Run: headless pygame with SDL's dummy video driver; simulated clock (each Clock.tick advances the game by its frame time, no real sleeping); random seed 0; keys injected as events and as key.get_pressed() state; no mouse input.
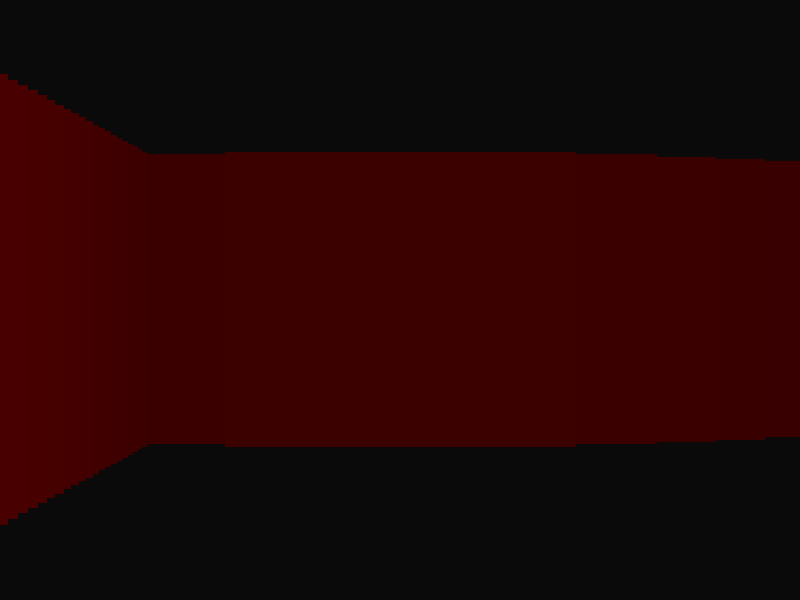
Frame 1 of 4 · flips 1–60 · no input
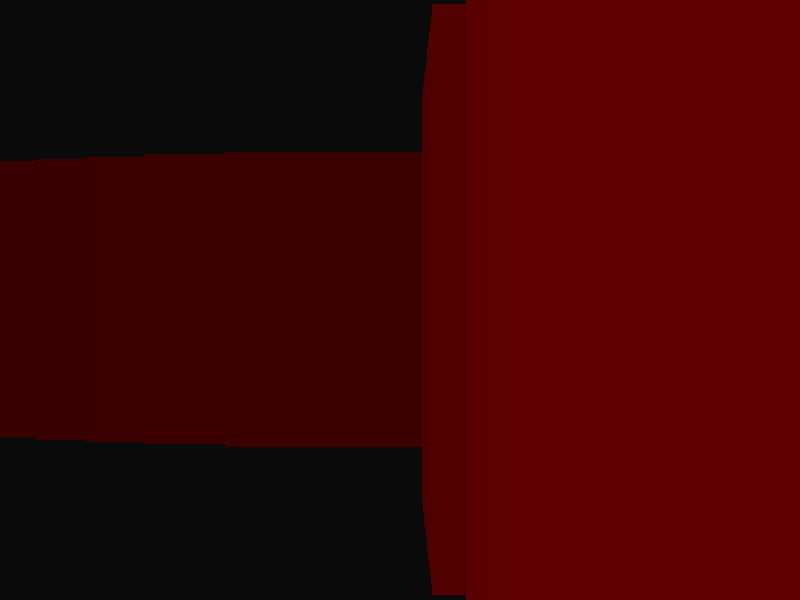
Frame 2 of 4 · flips 61–180 · tapped SPACE, RETURN · held RIGHT (→), D
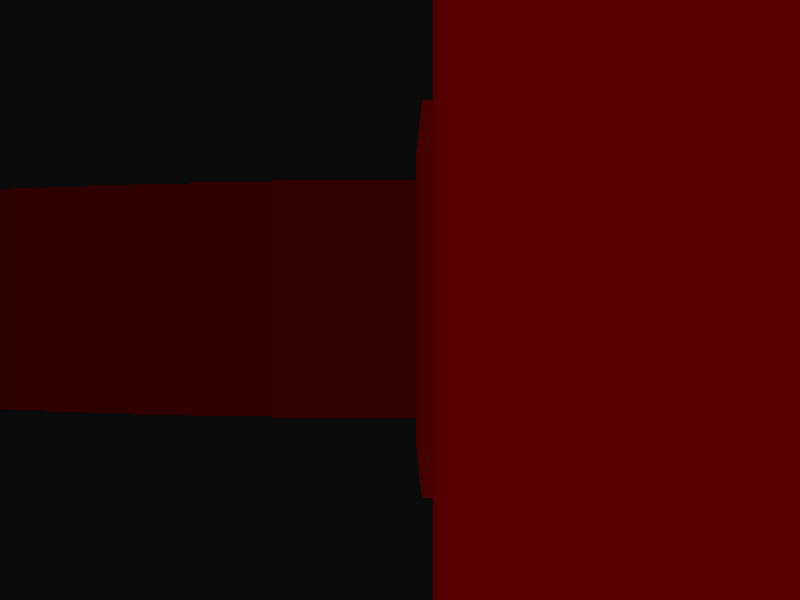
Frame 3 of 4 · flips 181–300 · held DOWN (↓), S
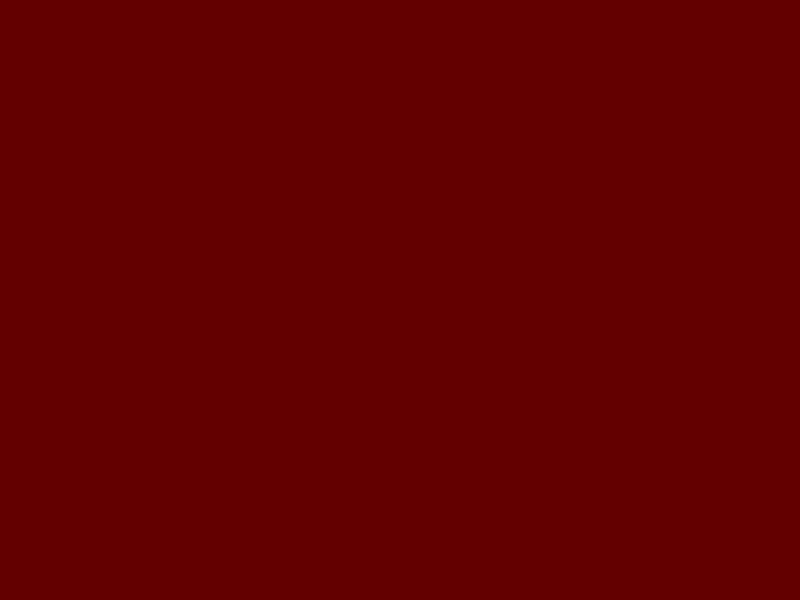
Frame 4 of 4 · flips 301–420 · held LEFT (←), A, UP (↑), W

The pygame program that drew these frames:

#import mapgen
import pygame
from math import pi, sin, cos

MAP = [[1, 1, 1, 1, 1, 1, 1],
       [1, 0, 0, 0, 0, 0, 1],
       [1, 0, 0, 0, 0, 0, 1],
       [1, 0, 0, 0, 0, 0, 1],
       [1, 0, 1, 0, 1, 0, 1],
       [1, 0, 1, 1, 1, 0, 1],
       [1, 0, 0, 0, 0, 0, 1],
       [1, 1, 1, 1, 1, 1, 1]]

MAP_WIDTH = len(MAP)
MAP_HEIGHT = len(MAP[0])


WIDTH = 800
HEIGHT = 600

HALF_PI = 1.57

RENDER_DISTANCE = 10
ACCURACY = 2
RAY_STEP_SIZE = 0.07


running = True

pygame.init()
clock = pygame.time.Clock()
display = pygame.display.set_mode((WIDTH, HEIGHT))

player_coords = {'x': 2, 'y': 2}
player_rot = 0

FOV = HALF_PI / 2
WALK_SPEED = 1
TURN_SPEED = 0.003

MOVE_MAP = {pygame.K_w: 'w',
            pygame.K_s: 's',
            pygame.K_a: 'a',
            pygame.K_d: 'd'}


# -----------------------------------------------------------------------------------------------

def get_forward_vector(theta):
    return round(cos(theta), ACCURACY), round(sin(theta), ACCURACY)


def get_right_vector(theta):
    return round(cos(theta - HALF_PI), ACCURACY), round(sin(theta - HALF_PI), ACCURACY)


def try_move(vx, vy):
    dx = vy * WALK_SPEED
    dy = vx * WALK_SPEED

    player_coords['x'] += dx
    if MAP[int(player_coords['x'])][int(player_coords['y'])] == 1:
        player_coords['x'] -= dx

    player_coords['y'] += dy
    if MAP[int(player_coords['x'])][int(player_coords['y'])] == 1:
        player_coords['y'] -= dy


def try_move_forward(delta, fv):
    fvx, fvy = get_forward_vector(player_rot)
    try_move(delta * fvx * fv, delta * fvy * fv)


def try_move_right(delta, rv):
    rvx, rvy = get_right_vector(player_rot)
    try_move(delta * rvx * rv, delta * rvy * rv)


def turn():
    pass


def input_handler(delta_time):
    global player_rot

    pressed = pygame.key.get_pressed()
    move = [MOVE_MAP[key] for key in MOVE_MAP if pressed[key]]

    pygame.mouse.set_pos(100, 100)
    player_rot += pygame.mouse.get_rel()[0] * TURN_SPEED

    if 'w' in move:
        try_move_forward(delta_time, 1)
    if 's' in move:
        try_move_forward(delta_time, -1)
    if 'a' in move:
        try_move_right(delta_time, 1)
    if 'd' in move:
        try_move_right(delta_time, -1)

# -----------------------------------------------------------------------------------------------


def ray_cast():
    for x in range(WIDTH):
        ray_angle = (player_rot - FOV / 2) + (x / WIDTH) * FOV
        eye_x = sin(ray_angle)
        eye_y = cos(ray_angle)

        wall_distance = 0

        hit_wall = False

        while not hit_wall and wall_distance < RENDER_DISTANCE:
            wall_distance += RAY_STEP_SIZE

            zx = player_coords['x'] + eye_x * wall_distance
            zy = player_coords['y'] + eye_y * wall_distance

            if zx < 0 or zx >= MAP_WIDTH or zy < 0 or zy >= MAP_HEIGHT:
                hit_wall = True
                wall_distance = RENDER_DISTANCE
            elif MAP[int(zx)][int(zy)] == 1:
                hit_wall = True

        ceiling = HEIGHT / 2 - HEIGHT / wall_distance
        floor = HEIGHT - 2 * ceiling

        pygame.draw.rect(display, (int(100 * (1 - wall_distance / RENDER_DISTANCE)), 0, 0), pygame.Rect(x, ceiling, 1, floor))


def init():
    global running
    pygame.event.set_grab(True)
    pygame.mouse.set_visible(False)

    while running:
        display.fill((10, 10, 10))
        delta_time = 1 / clock.tick(60)

        input_handler(delta_time)
        ray_cast()

        for event in pygame.event.get():
            if event.type == pygame.KEYDOWN:
                if event.key == pygame.K_ESCAPE:
                    quit()
            if event.type == pygame.QUIT:
                running = False

        pygame.display.flip()


init()
